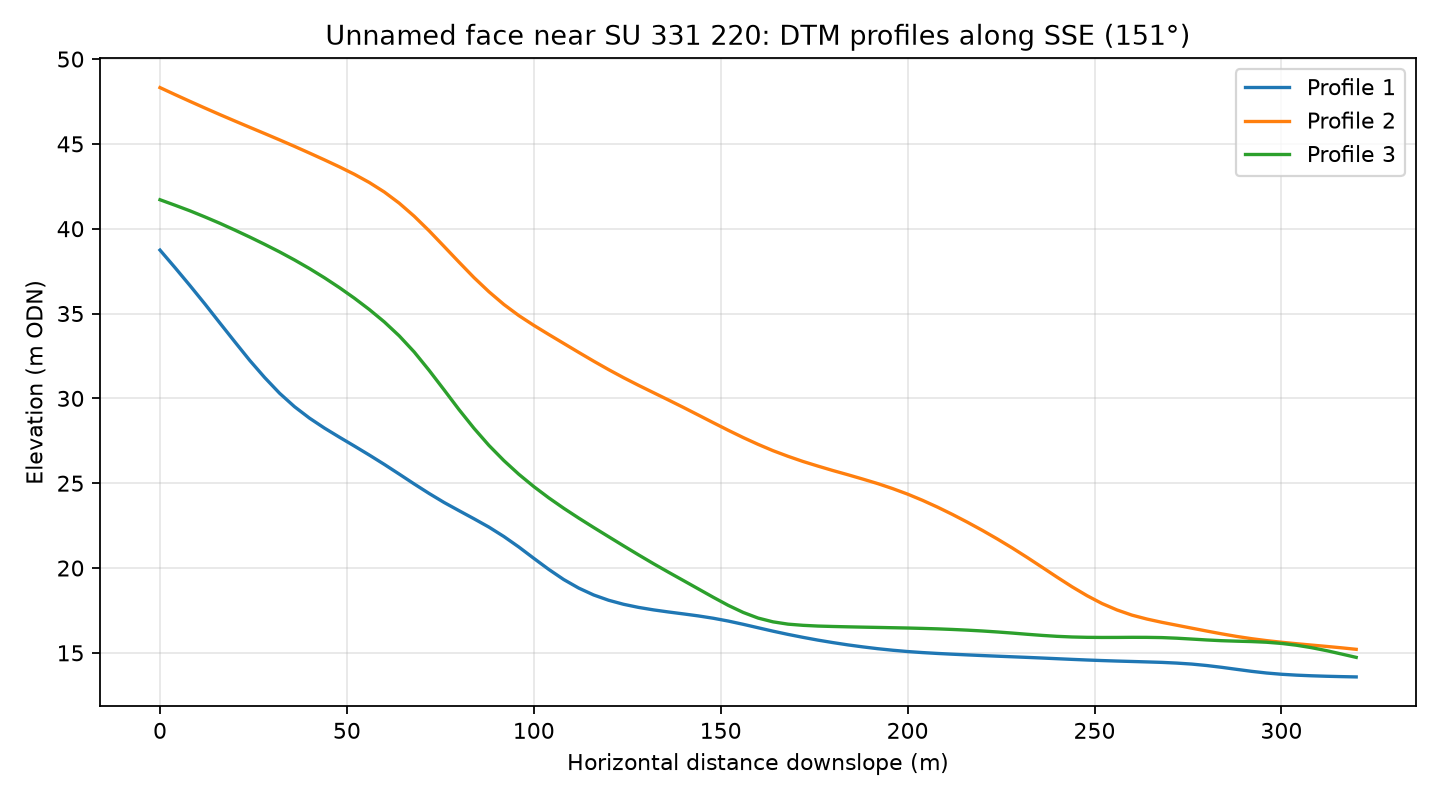

Values plotted in this chart, from the file beside it:
profile, distance_m, elevation_m
1, 0.0, 38.74
1, 4.0, 37.71
1, 8.0, 36.65
1, 12.0, 35.57
1, 16.0, 34.45
1, 20.0, 33.34
1, 24.0, 32.24
1, 28.0, 31.23
1, 32.0, 30.3
1, 36.0, 29.51
1, 40.0, 28.83
1, 44.0, 28.25
1, 48.0, 27.71
1, 52.0, 27.19
1, 56.0, 26.66
1, 60.0, 26.11
1, 64.0, 25.54
1, 68.0, 24.96
1, 72.0, 24.39
1, 76.0, 23.86
1, 80.0, 23.38
1, 84.0, 22.9
1, 88.0, 22.41
1, 92.0, 21.86
1, 96.0, 21.24
1, 100.0, 20.57
1, 104.0, 19.92
1, 108.0, 19.32
1, 112.0, 18.82
1, 116.0, 18.41
1, 120.0, 18.1
1, 124.0, 17.86
1, 128.0, 17.68
1, 132.0, 17.53
1, 136.0, 17.41
1, 140.0, 17.3
1, 144.0, 17.18
1, 148.0, 17.04
1, 152.0, 16.87
1, 156.0, 16.68
1, 160.0, 16.48
1, 164.0, 16.28
1, 168.0, 16.09
1, 172.0, 15.91
1, 176.0, 15.75
1, 180.0, 15.61
1, 184.0, 15.47
1, 188.0, 15.35
1, 192.0, 15.25
1, 196.0, 15.15
1, 200.0, 15.08
1, 204.0, 15.02
1, 208.0, 14.97
1, 212.0, 14.92
1, 216.0, 14.88
1, 220.0, 14.84
1, 224.0, 14.8
1, 228.0, 14.77
1, 232.0, 14.73
1, 236.0, 14.69
... 183 more rows
